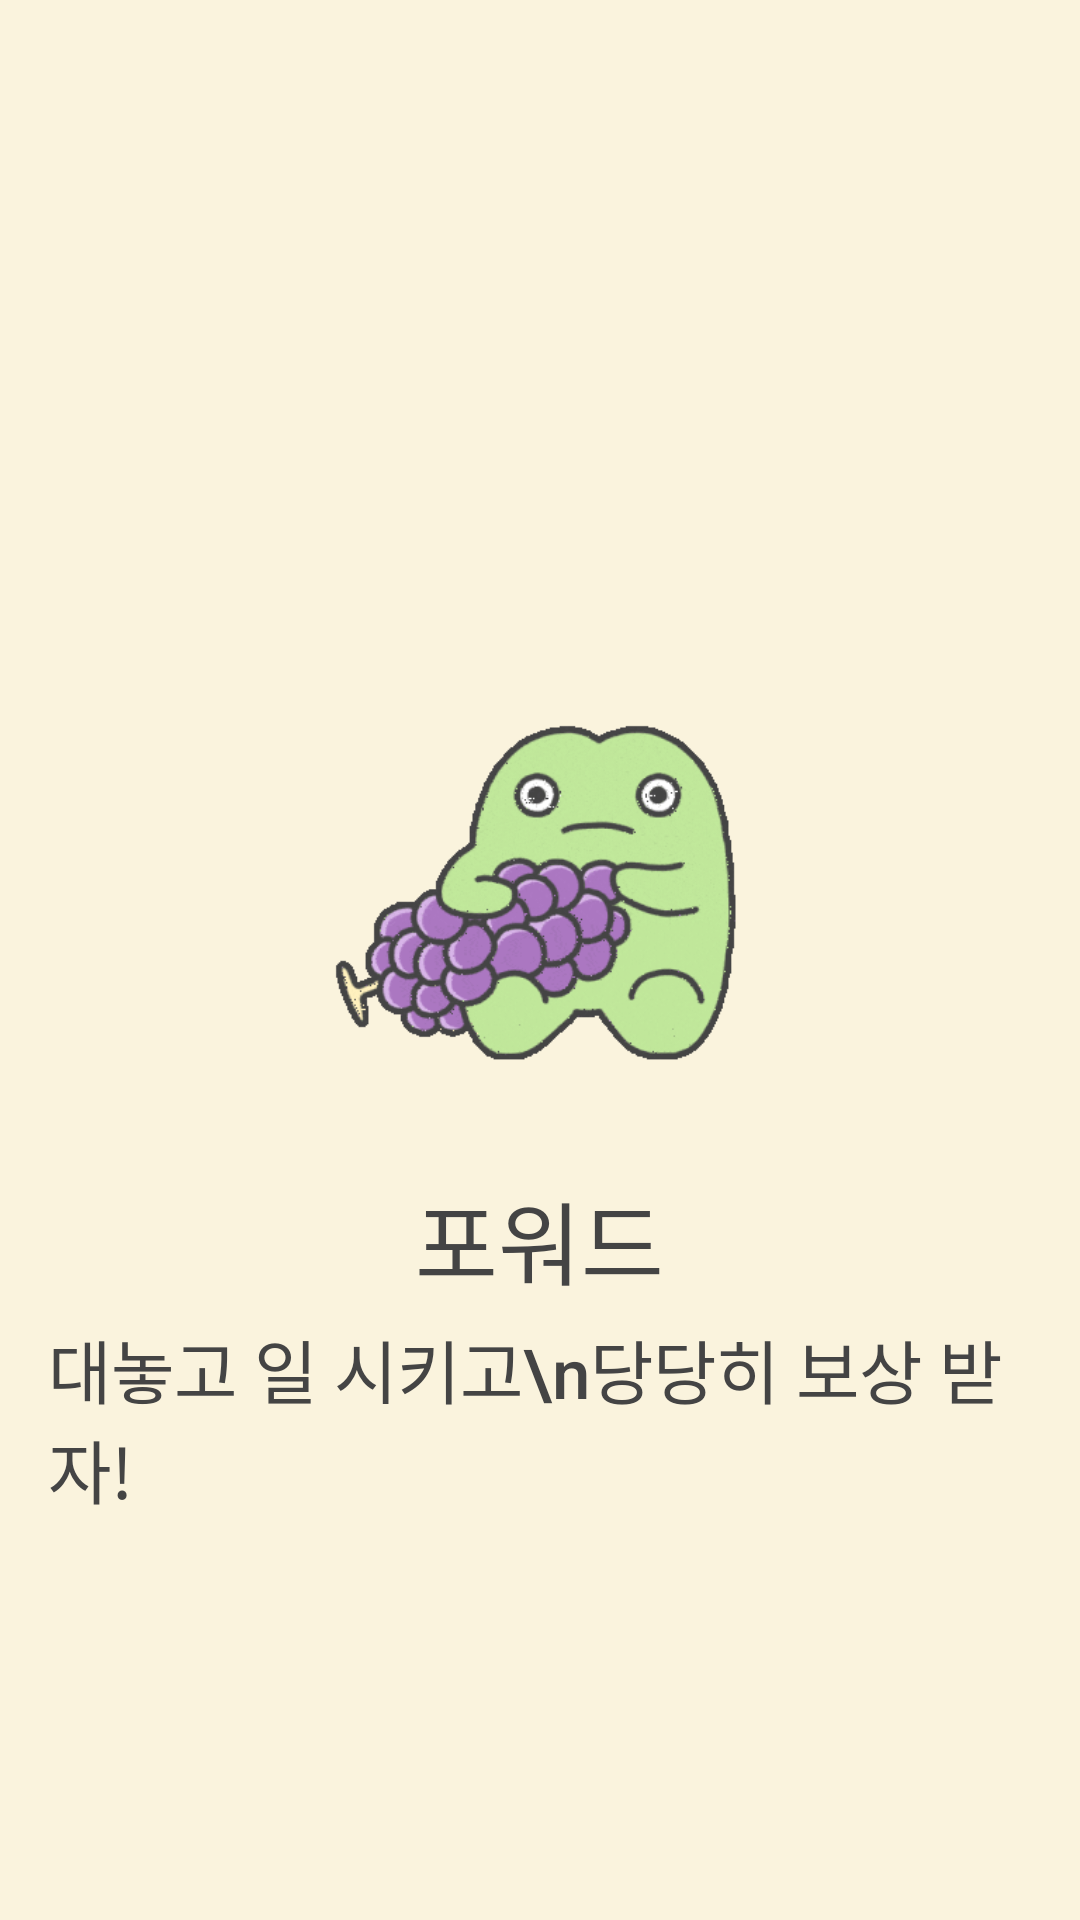

This screen was rendered from an Android layout file. Write that file and the resources it references.
<!-- AndroidManifest.xml: application theme AppTheme -->
<!-- res/layout/activity_intro.xml -->
<?xml version="1.0" encoding="utf-8"?>
<RelativeLayout xmlns:android="http://schemas.android.com/apk/res/android"
    xmlns:app="http://schemas.android.com/apk/res-auto"
    xmlns:tools="http://schemas.android.com/tools"
    android:layout_width="match_parent"
    android:layout_height="match_parent"
    android:background="#FAF3DD"
    android:paddingTop="220dp"
    android:paddingLeft="16dp"
    android:paddingRight="16dp"
    android:paddingBottom="16dp">

    <ImageView
        android:id="@+id/imgAppLogo"
        android:layout_width="150dp"
        android:layout_height="150dp"
        android:layout_centerHorizontal="true"
        android:layout_marginBottom="16dp"
        android:background="@drawable/grape_monster"
        android:orientation="vertical"></ImageView>

    <TextView
        android:id="@+id/tvAppName"
        android:layout_width="wrap_content"
        android:layout_height="wrap_content"
        android:layout_below="@id/imgAppLogo"
        android:layout_centerHorizontal="true"
        android:layout_marginTop="5dp"
        android:fontFamily="sans-serif-medium"
        android:text="포워드"
        android:textColor="#444"
        android:textSize="30sp" />

    <TextView
        android:id="@+id/tvAppIntro"
        android:layout_width="wrap_content"
        android:layout_height="wrap_content"
        android:layout_below="@id/tvAppName"
        android:layout_centerInParent="true"
        android:fontFamily="sans-serif-medium"
        android:layout_marginTop="5dp"
        android:text="대놓고 일 시키고\n당당히 보상 받자!"
        android:textColor="#444"
        android:textSize="23sp" />
</RelativeLayout>
<!-- resources referenced by this layout -->
<resources>
  <!-- drawable grape_monster: gif bitmap (drawable-v24, 132649 bytes) -->
  <style name="AppTheme" parent="@style/Theme.AppCompat.NoActionBar">
  
  
          
          <item name="colorPrimary">@color/purple_500</item>
          <item name="colorPrimaryVariant">@color/purple_700</item>
          <item name="colorOnPrimary">@color/white</item>
          
          <item name="colorSecondary">@color/teal_200</item>
          <item name="colorSecondaryVariant">@color/teal_700</item>
          <item name="colorOnSecondary">@color/black</item>
          
          <item name="android:statusBarColor" tools:targetApi="l">?attr/colorPrimaryVariant</item>
          
      </style>
  <color name="purple_500">#FF6200EE</color>
  <color name="purple_700">#FF3700B3</color>
  <color name="white">#FFFFFFFF</color>
  <color name="teal_200">#FF03DAC5</color>
  <color name="teal_700">#FF018786</color>
  <color name="black">#FF333333</color>
</resources>
